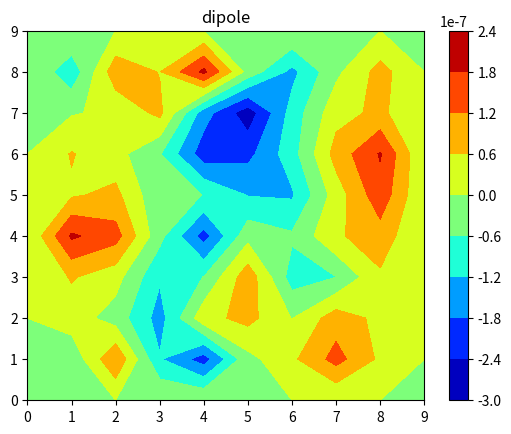

Write the Python code that produced this figure.
import numpy as np
import matplotlib.pyplot as plt

L = 10
N = 10
V = np.zeros((N,N))
V[0,:] = 0
V[:,0] = 0
V[N-1,:] = 0
V[:,N-1] = 0

d =0.4
x1 =int(N/2 - d*N/2)
x2 =int(N/2 + d*N/2)
y1 =int(N/2 - N/10)
y2 =int(N/2 + N/10)
V[x1,y1:y2] =100
V[x2,y1:y2] =-100

omega = 1.9
tolerance = 5e-7

converged = False
iterations = 0
while not converged:
    iterations += 1
    V_old = np.copy(V)
    for i in range(1,N-1):
        for j in range(1,N-1):
            V[i,j] = (1-omega)*V_old[i,j] + omega/4*(V[i+1,j] + V[i-1,j] + V[i,j+1] + V[i,j-1])
    diff = np.max(np.abs(V - V_old))
    if diff < tolerance:
        converged = True


print('Number of iterations it took to converge=', iterations)

X, Y = np.meshgrid(np.arange(0, L, L/N), np.arange(0, L, L/N))
plt.contourf(X, Y, V, cmap='jet')
plt.colorbar()
plt.title('dipole')

# plt.show()
plt.savefig('D:\MY_NOTES\CP_bhoosan\Codes_py\Q1_(i)_contour_plot.png')

